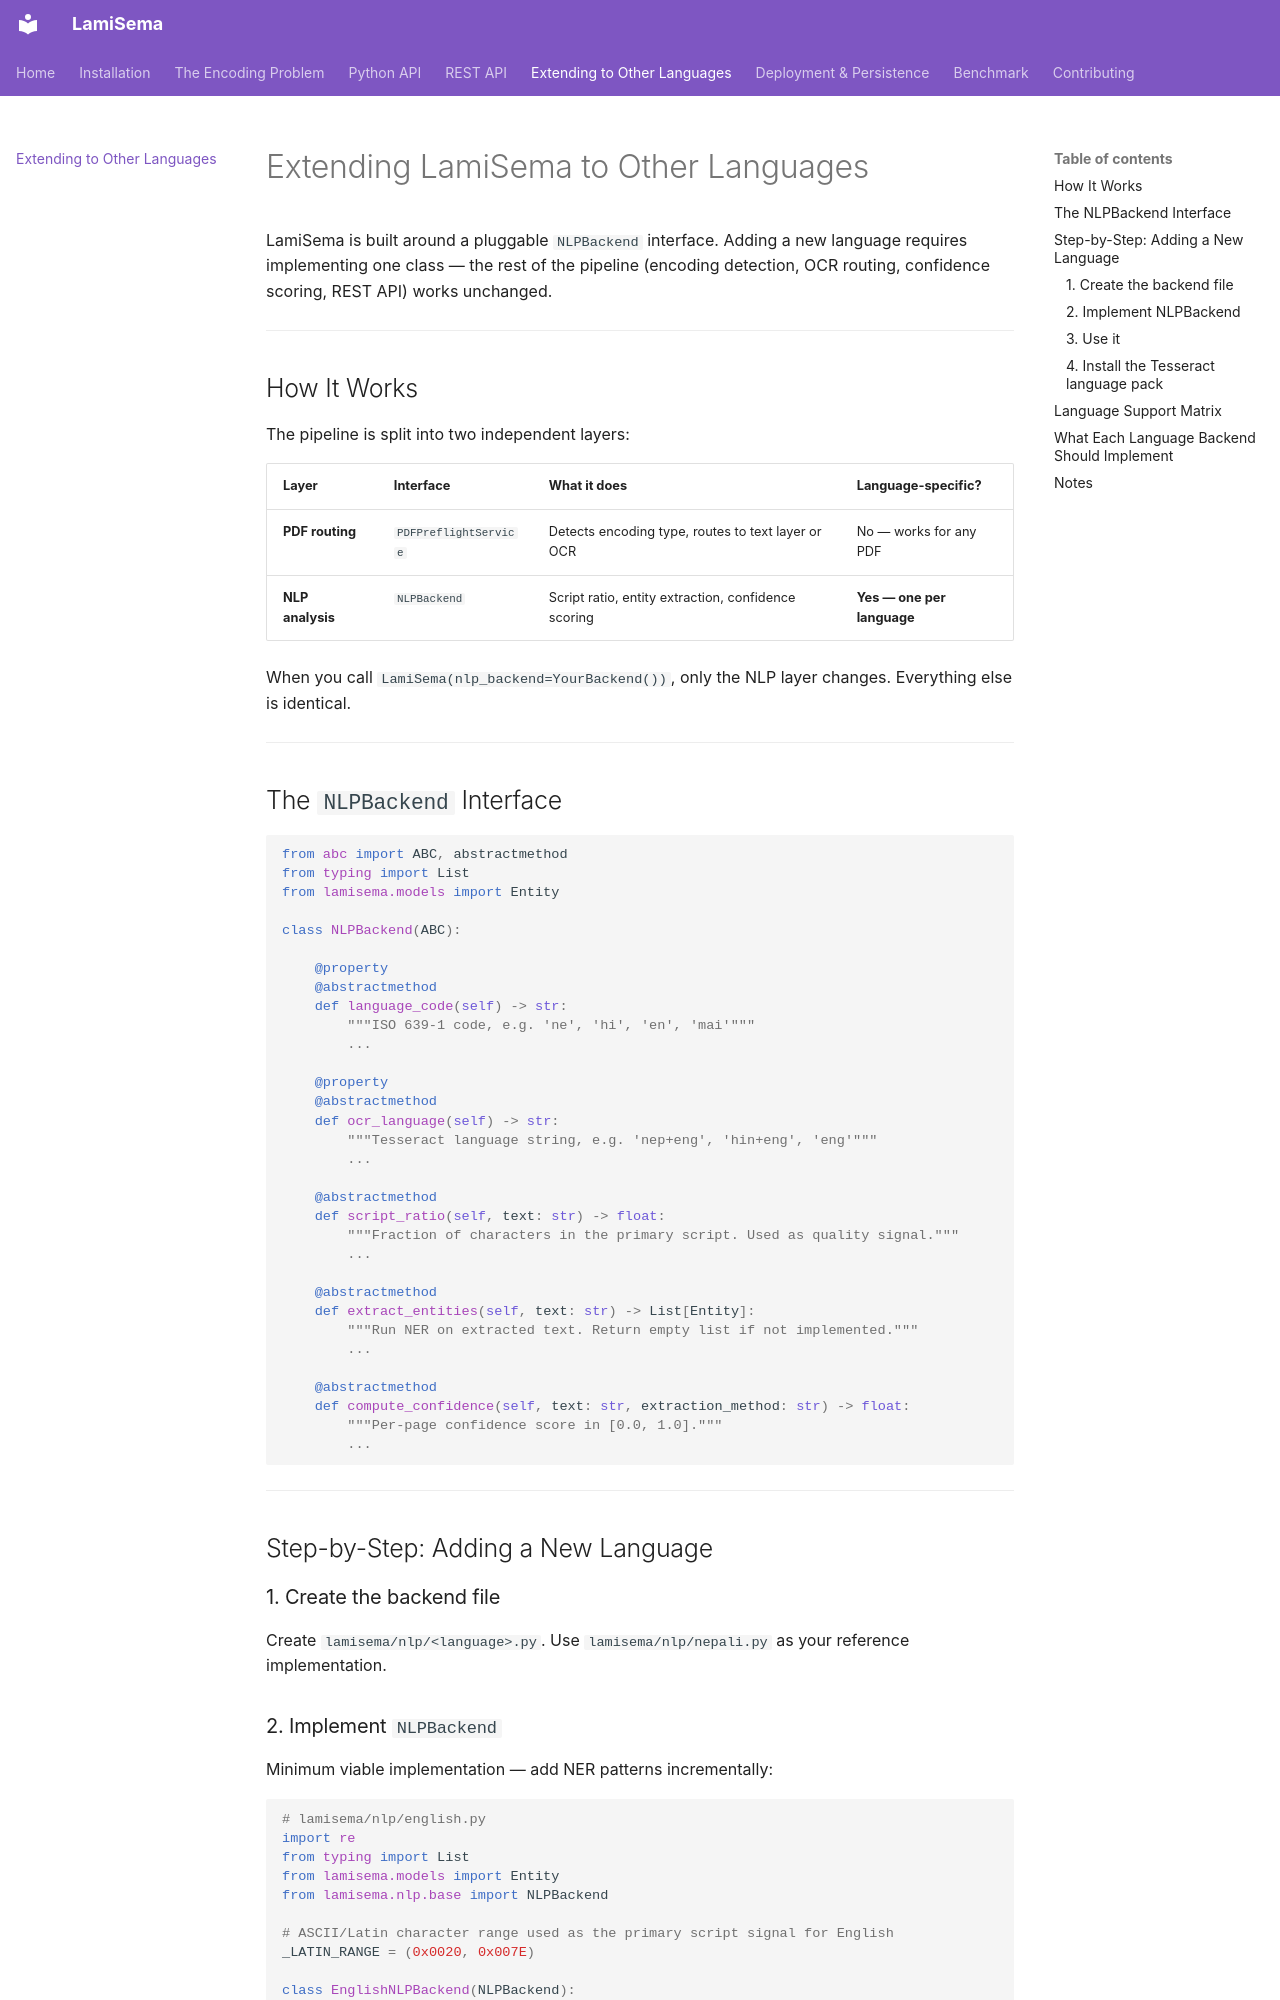

repository: sanjiblamichhane/lamisema · page: extending-languages/index.html · generator: mkdocs

# Extending LamiSema to Other Languages

LamiSema is built around a pluggable `NLPBackend` interface. Adding a new language requires implementing one class — the rest of the pipeline (encoding detection, OCR routing, confidence scoring, REST API) works unchanged.

---

## How It Works

The pipeline is split into two independent layers:

| Layer | Interface | What it does | Language-specific? |
|---|---|---|---|
| **PDF routing** | `PDFPreflightService` | Detects encoding type, routes to text layer or OCR | No — works for any PDF |
| **NLP analysis** | `NLPBackend` | Script ratio, entity extraction, confidence scoring | **Yes — one per language** |

When you call `LamiSema(nlp_backend=YourBackend())`, only the NLP layer changes. Everything else is identical.

---

## The `NLPBackend` Interface

```python
from abc import ABC, abstractmethod
from typing import List
from lamisema.models import Entity

class NLPBackend(ABC):

    @property
    @abstractmethod
    def language_code(self) -> str:
        """ISO 639-1 code, e.g. 'ne', 'hi', 'en', 'mai'"""
        ...

    @property
    @abstractmethod
    def ocr_language(self) -> str:
        """Tesseract language string, e.g. 'nep+eng', 'hin+eng', 'eng'"""
        ...

    @abstractmethod
    def script_ratio(self, text: str) -> float:
        """Fraction of characters in the primary script. Used as quality signal."""
        ...

    @abstractmethod
    def extract_entities(self, text: str) -> List[Entity]:
        """Run NER on extracted text. Return empty list if not implemented."""
        ...

    @abstractmethod
    def compute_confidence(self, text: str, extraction_method: str) -> float:
        """Per-page confidence score in [0.0, 1.0]."""
        ...
```

---

## Step-by-Step: Adding a New Language

### 1. Create the backend file

Create `lamisema/nlp/<language>.py`. Use `lamisema/nlp/nepali.py` as your reference implementation.
